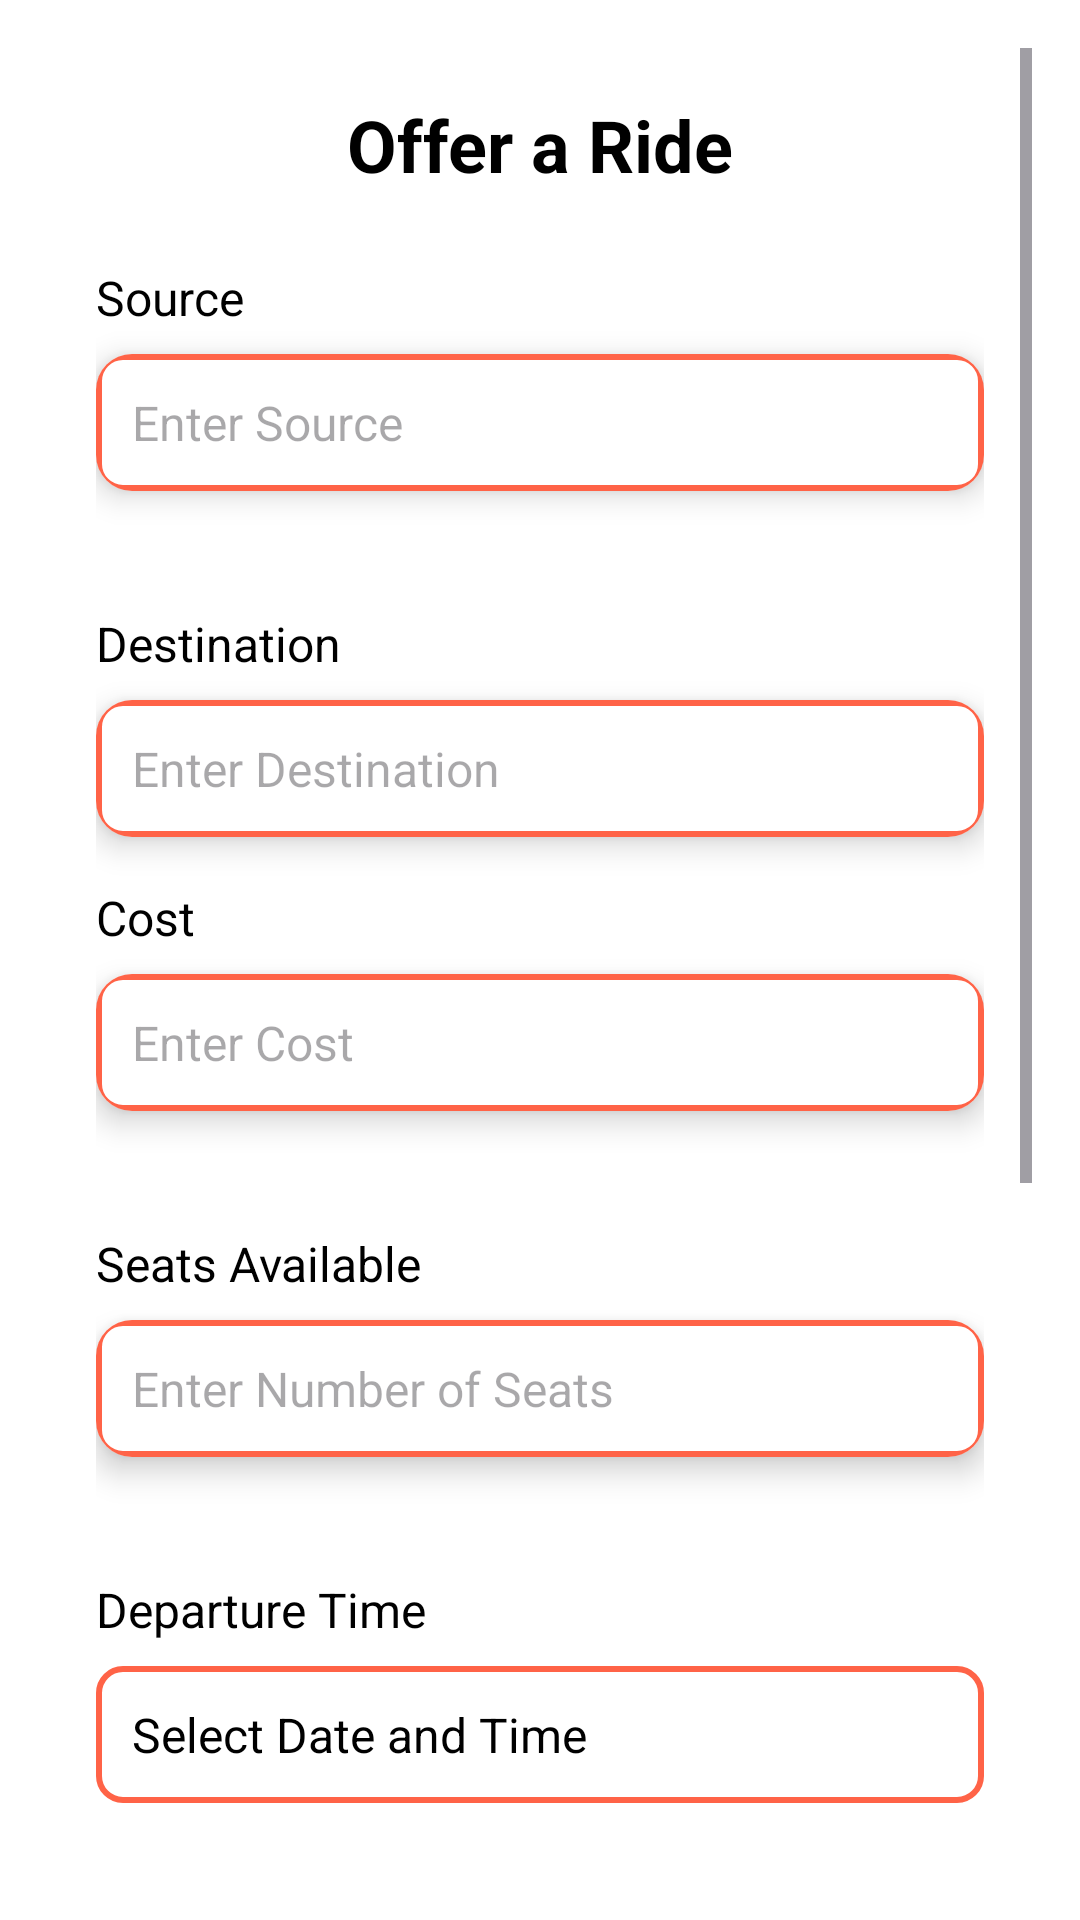

The Android layout XML behind this screen, and the referenced resources:
<!-- AndroidManifest.xml: application theme Theme.CarPull -->
<!-- res/layout/activity_offer_ride.xml -->
<?xml version="1.0" encoding="utf-8"?>
<android.widget.ScrollView xmlns:android="http://schemas.android.com/apk/res/android"
    android:layout_width="match_parent"
    android:layout_height="match_parent"
    xmlns:app="http://schemas.android.com/apk/res-auto"
    android:padding="16dp"
    android:background="#FFFFFF"
    android:fillViewport="true">

    <LinearLayout
        android:layout_width="match_parent"
        android:layout_height="wrap_content"
        android:orientation="vertical"
        android:padding="16dp">

        <TextView
            android:layout_width="match_parent"
            android:layout_height="wrap_content"
            android:text="Offer a Ride"
            android:textSize="24sp"
            android:textColor="#000000"
            android:textStyle="bold"
            android:gravity="center"
            android:layout_marginBottom="24dp"/>

        <TextView
            android:layout_width="match_parent"
            android:layout_height="wrap_content"
            android:text="Source"
            android:textSize="16sp"
            android:textColor="#000000"
            android:paddingBottom="8dp"/>

        <androidx.cardview.widget.CardView
            android:layout_width="match_parent"
            android:layout_height="wrap_content"
            app:cardElevation="6dp"
            app:cardCornerRadius="12dp"
            android:layout_marginBottom="16dp">

            <EditText
                android:id="@+id/sourceEditText"
                android:layout_width="match_parent"
                android:layout_height="wrap_content"
                android:hint="Enter Source"
                android:textColor="#000000"
                android:textSize="16sp"
                android:background="@drawable/edit_text_bg"
                android:padding="12dp"/>
        </androidx.cardview.widget.CardView>

        <TextView
            android:layout_width="match_parent"
            android:layout_height="wrap_content"
            android:text="Destination"
            android:textSize="16sp"
            android:textColor="#000000"
            android:paddingBottom="8dp"
            android:paddingTop="24dp"/>

        <androidx.cardview.widget.CardView
            android:layout_width="match_parent"
            android:layout_height="wrap_content"
            app:cardElevation="6dp"
            app:cardCornerRadius="12dp"
            android:layout_marginBottom="16dp">

            <EditText
                android:id="@+id/destinationEditText"
                android:layout_width="match_parent"
                android:layout_height="wrap_content"
                android:hint="Enter Destination"
                android:textColor="#000000"
                android:textSize="16sp"
                android:background="@drawable/edit_text_bg"
                android:padding="12dp"/>
        </androidx.cardview.widget.CardView>

        <TextView
            android:layout_width="match_parent"
            android:layout_height="wrap_content"
            android:text="Cost"
            android:textSize="16sp"
            android:textColor="#000000"
            android:paddingBottom="8dp"/>

        <androidx.cardview.widget.CardView
            android:layout_width="match_parent"
            android:layout_height="wrap_content"
            app:cardElevation="6dp"
            app:cardCornerRadius="12dp"
            android:layout_marginBottom="16dp">

            <EditText
                android:id="@+id/costEditText"
                android:layout_width="match_parent"
                android:layout_height="wrap_content"
                android:hint="Enter Cost"
                android:textColor="#000000"
                android:textSize="16sp"
                android:background="@drawable/edit_text_bg"
                android:padding="12dp"/>
        </androidx.cardview.widget.CardView>

        <TextView
            android:layout_width="match_parent"
            android:layout_height="wrap_content"
            android:text="Seats Available"
            android:textSize="16sp"
            android:textColor="#000000"
            android:paddingBottom="8dp"
            android:paddingTop="24dp"/>

        <androidx.cardview.widget.CardView
            android:layout_width="match_parent"
            android:layout_height="wrap_content"
            app:cardElevation="6dp"
            app:cardCornerRadius="12dp"
            android:layout_marginBottom="16dp">

            <EditText
                android:id="@+id/seatsEditText"
                android:layout_width="match_parent"
                android:layout_height="wrap_content"
                android:hint="Enter Number of Seats"
                android:textColor="#000000"
                android:textSize="16sp"
                android:background="@drawable/edit_text_bg"
                android:inputType="number"
                android:padding="12dp"/>
        </androidx.cardview.widget.CardView>

        <TextView
            android:layout_width="match_parent"
            android:layout_height="wrap_content"
            android:text="Departure Time"
            android:textSize="16sp"
            android:textColor="#000000"
            android:paddingBottom="8dp"
            android:paddingTop="24dp"/>

        <TextView
            android:id="@+id/departureTimeTextView"
            android:layout_width="match_parent"
            android:layout_height="wrap_content"
            android:text="Select Date and Time"
            android:textColor="#000000"
            android:textSize="16sp"
            android:padding="12dp"
            android:background="@drawable/edit_text_bg"
            android:clickable="true"
            android:focusable="true"
            android:gravity="center_vertical"
            android:paddingLeft="18dp"/>

        <TextView
            android:layout_width="match_parent"
            android:layout_height="wrap_content"
            android:text="Whose Driving?"
            android:textSize="16sp"
            android:textColor="#000000"
            android:paddingBottom="8dp"
            android:paddingTop="24dp"/>

        <RadioGroup
            android:id="@+id/drivingPreferenceGroup"
            android:layout_width="match_parent"
            android:layout_height="wrap_content">

            <RadioButton
                android:id="@+id/selfRadioButton"
                android:layout_width="wrap_content"
                android:layout_height="wrap_content"
                android:text="Self"
                android:textSize="16sp"
                android:textColor="#000000"
                android:paddingStart="16dp"/>

            <RadioButton
                android:id="@+id/otherRadioButton"
                android:layout_width="wrap_content"
                android:layout_height="wrap_content"
                android:text="Other"
                android:textSize="16sp"
                android:textColor="#000000"
                android:paddingStart="16dp"/>
        </RadioGroup>

        <TextView
            android:layout_width="match_parent"
            android:layout_height="wrap_content"
            android:text="Gender Preference"
            android:textSize="16sp"
            android:textColor="#000000"
            android:paddingBottom="8dp"
            android:paddingTop="24dp"/>

        <RadioGroup
            android:id="@+id/genderPreferenceGroup"
            android:layout_width="match_parent"
            android:layout_height="wrap_content">

            <RadioButton
                android:id="@+id/maleRadioButton"
                android:layout_width="wrap_content"
                android:layout_height="wrap_content"
                android:text="Male"
                android:textSize="16sp"
                android:textColor="#000000"
                android:paddingStart="16dp"/>

            <RadioButton
                android:id="@+id/femaleRadioButton"
                android:layout_width="wrap_content"
                android:layout_height="wrap_content"
                android:text="Female"
                android:textSize="16sp"
                android:textColor="#000000"
                android:paddingStart="16dp"/>

            <RadioButton
                android:id="@+id/anyGenderRadioButton"
                android:layout_width="wrap_content"
                android:layout_height="wrap_content"
                android:text="Any"
                android:textSize="16sp"
                android:textColor="#000000"
                android:paddingStart="16dp"/>
        </RadioGroup>

        <Button
            android:id="@+id/saveButton"
            android:layout_width="match_parent"
            android:layout_height="wrap_content"
            android:text="Save Ride"
            android:textSize="18sp"
            android:textColor="#FFFFFF"
            android:backgroundTint="#FF6347"
            android:layout_marginTop="16dp"/>

    </LinearLayout>
</android.widget.ScrollView>
<!-- resources referenced by this layout -->
<resources>
  <!-- drawable edit_text_bg (drawable) -->
  <?xml version="1.0" encoding="utf-8"?>
  <shape xmlns:android="http://schemas.android.com/apk/res/android">
      <solid android:color="#FFFFFF"/>
      <corners android:radius="8dp"/>
      <stroke android:color="#FF6347" android:width="2dp"/>
  </shape>
  <style name="Theme.CarPull" parent="Base.Theme.CarPull" />
  <style name="Base.Theme.CarPull" parent="Theme.Material3.DayNight.NoActionBar">
          
          
      </style>
</resources>
